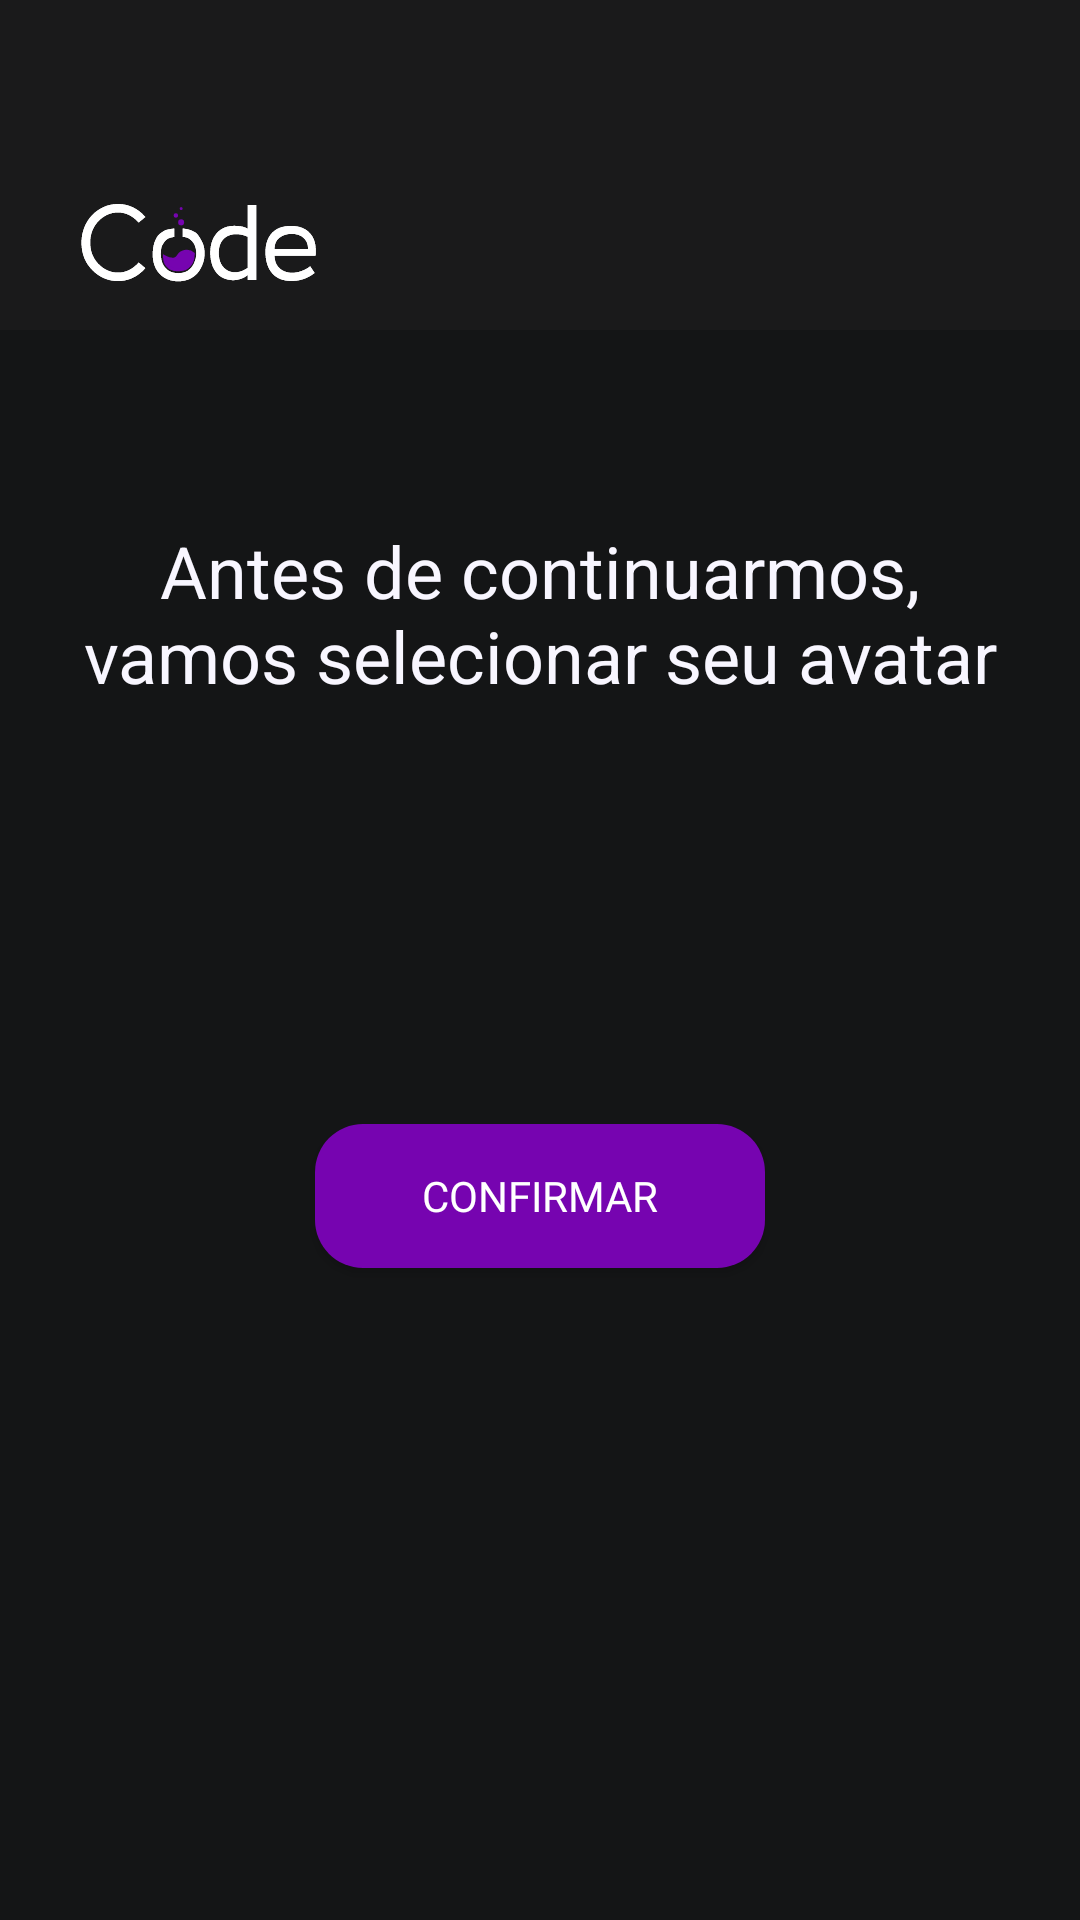

This screen was rendered from an Android layout file. Write that file and the resources it references.
<!-- AndroidManifest.xml: application theme Theme.Mobileappkotlin -->
<!-- res/layout/fragment_select_avatar.xml -->
<?xml version="1.0" encoding="utf-8"?>
<LinearLayout xmlns:android="http://schemas.android.com/apk/res/android"
    xmlns:app="http://schemas.android.com/apk/res-auto"
    xmlns:tools="http://schemas.android.com/tools"
    android:layout_width="match_parent"
    android:layout_height="match_parent"
    android:background="@color/code_background_full_black"
    android:orientation="vertical"
    tools:context=".view.SelectAvatarFragment">

    <include layout="@layout/header_codelabz" />

    <TextView
        android:layout_width="match_parent"
        android:layout_height="wrap_content"
        android:textColor="@color/code_white_normal"
        android:padding="16dp"
        android:layout_marginTop="48dp"
        android:layout_gravity="center"
        android:maxLines="2"
        android:gravity="center"
        android:text="Antes de continuarmos, vamos selecionar seu avatar"
        android:textSize="24sp"/>

    <LinearLayout
        android:layout_width="match_parent"
        android:layout_height="wrap_content"
        android:layout_marginTop="60dp"
        android:orientation="horizontal"
        android:padding="16dp">

        <androidx.recyclerview.widget.RecyclerView
            android:id="@+id/avatarRecyclerView"
            android:layout_width="match_parent"
            android:layout_height="wrap_content"
            app:layoutManager="androidx.recyclerview.widget.GridLayoutManager"
            app:spanCount="5"
            tools:itemCount="10"
            tools:listitem="@layout/item_avatar" />

    </LinearLayout>

    <Button
        android:id="@+id/buttonConfirmAvatar"
        android:layout_width="150dp"
        android:layout_height="48dp"
        android:layout_gravity="center"
        android:layout_marginTop="32dp"
        android:background="@drawable/border_button_login"
        android:fontFamily="@font/dosis_semi_bold"
        android:text="Confirmar"
        android:textColor="@color/white" />

</LinearLayout>
<!-- res/layout/header_codelabz.xml (included above) -->
<?xml version="1.0" encoding="utf-8"?>
<LinearLayout xmlns:android="http://schemas.android.com/apk/res/android"
    android:layout_width="match_parent"
    android:layout_height="110dp"
    android:background="@color/code_background_black">

    <ImageView
        android:layout_width="100dp"
        android:layout_height="wrap_content"
        android:layout_gravity="center|bottom"
        android:layout_marginStart="16dp"
        android:layout_marginBottom="16dp"
        android:src="@drawable/logo_codelabz" />

</LinearLayout>
<!-- res/layout/item_avatar.xml (included above) -->
<?xml version="1.0" encoding="utf-8"?>
<LinearLayout xmlns:android="http://schemas.android.com/apk/res/android"
    android:layout_width="wrap_content"
    android:layout_height="wrap_content">

    <LinearLayout
        android:id="@+id/layoutItemAvatar"
        android:layout_width="match_parent"
        android:background="@drawable/border_avatar_selected"
        android:layout_gravity="center"
        android:gravity="center"
        android:layout_height="match_parent" >

        <ImageView
            android:id="@+id/avatarImageView"
            android:layout_width="64dp"
            android:layout_height="64dp"
            android:scaleType="centerCrop"
            android:layout_margin="8dp"
            android:src="@drawable/icon_smile"/>

    </LinearLayout>

</LinearLayout>
<!-- resources referenced by this layout -->
<resources>
  <color name="code_background_black">#1A1A1B</color>
  <color name="code_background_full_black">#141516</color>
  <color name="code_white_normal">#F8F6FF</color>
  <color name="white">#FFFFFFFF</color>
  <!-- drawable border_avatar_selected (drawable) -->
  <?xml version="1.0" encoding="utf-8"?>
  <shape xmlns:android="http://schemas.android.com/apk/res/android"
      android:shape="rectangle">
      <solid android:color="@color/code_blue_normal" />
      <corners android:radius="16dp" />
  </shape>
  <!-- drawable border_button_login (drawable) -->
  <?xml version="1.0" encoding="utf-8"?>
  <shape xmlns:android="http://schemas.android.com/apk/res/android"
      android:shape="rectangle">
      <solid android:color="@color/code_purple_normal" />
      <corners android:radius="16dp" />
  
  </shape>
  <!-- drawable icon_smile: png bitmap (drawable, 743 bytes) -->
  <!-- drawable logo_codelabz: vector/xml drawable (drawable, 8854 chars, omitted) -->
  <style name="Theme.Mobileappkotlin" parent="Theme.MaterialComponents.DayNight.DarkActionBar">
          
          <item name="colorPrimary">@color/code_purple_normal</item>
          <item name="colorPrimaryVariant">@color/code_background_black</item>
          <item name="colorOnPrimary">@color/code_white_normal</item>
          
          <item name="colorSecondary">@color/code_grey_normal</item>
          <item name="colorSecondaryVariant">@color/code_grey_opacity</item>
          <item name="colorOnSecondary">@color/code_grey_full_opacity</item>
          
          <item name="android:statusBarColor">@color/code_background_black</item>
          
      </style>
  <color name="code_blue_normal">#1705A3</color>
  <color name="code_purple_normal">#7604B0</color>
  <color name="code_grey_normal">#969696</color>
  <color name="code_grey_opacity">#80969696</color>
  <color name="code_grey_full_opacity">#2E969696</color>
</resources>
